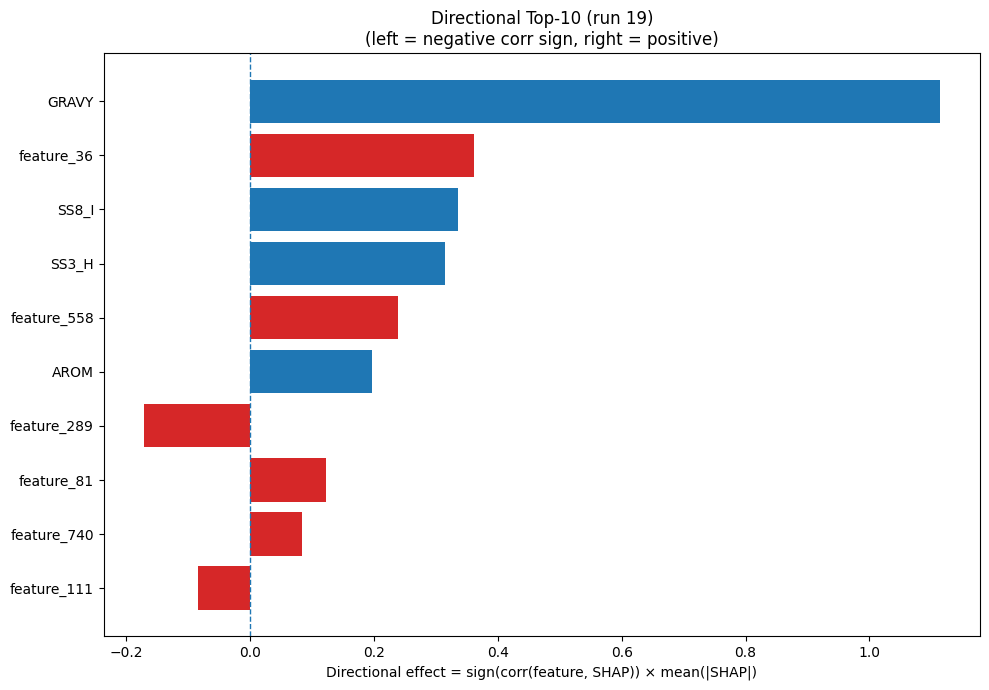

The data file committed next to this chart (first rows):
Index, Feature, CorrSign, MeanAbsSHAP, DirectionalEffect
32, GRAVY, 1.0, 1.114, 1.114
36, feature_36, 1.0, 0.3614, 0.3614
26, SS8_I, 1.0, 0.3363, 0.3363
20, SS3_H, 1.0, 0.3149, 0.3149
558, feature_558, 1.0, 0.2388, 0.2388
33, AROM, 1.0, 0.1965, 0.1965
289, feature_289, -1.0, 0.1719, -0.1719
81, feature_81, 1.0, 0.1222, 0.1222
740, feature_740, 1.0, 0.0837, 0.0837
111, feature_111, -1.0, 0.08358, -0.08358
25, SS8_G, -1.0, 0.07005, -0.07005
1197, feature_1197, -1.0, 0.05876, -0.05876
628, feature_628, 1.0, 0.05876, 0.05876
827, feature_827, 1.0, 0.05711, 0.05711
483, feature_483, -1.0, 0.05285, -0.05285
368, feature_368, -1.0, 0.05278, -0.05278
686, feature_686, -1.0, 0.05024, -0.05024
183, feature_183, 1.0, 0.04985, 0.04985
870, feature_870, -1.0, 0.04586, -0.04586
64, feature_64, 1.0, 0.04586, 0.04586
71, feature_71, 1.0, 0.04007, 0.04007
690, feature_690, 1.0, 0.03901, 0.03901
302, feature_302, -1.0, 0.03858, -0.03858
925, feature_925, 1.0, 0.03851, 0.03851
189, feature_189, -1.0, 0.03468, -0.03468
890, feature_890, 1.0, 0.03391, 0.03391
328, feature_328, -1.0, 0.02844, -0.02844
519, feature_519, -1.0, 0.02751, -0.02751
362, feature_362, -1.0, 0.02572, -0.02572
209, feature_209, -1.0, 0.02484, -0.02484
1156, feature_1156, -1.0, 0.02475, -0.02475
207, feature_207, 1.0, 0.0247, 0.0247
77, feature_77, 1.0, 0.02323, 0.02323
429, feature_429, -1.0, 0.02322, -0.02322
1018, feature_1018, -1.0, 0.023, -0.023
410, feature_410, 1.0, 0.02214, 0.02214
940, feature_940, -1.0, 0.02183, -0.02183
40, feature_40, 1.0, 0.02168, 0.02168
356, feature_356, 1.0, 0.02164, 0.02164
1111, feature_1111, 1.0, 0.02131, 0.02131
253, feature_253, -1.0, 0.02043, -0.02043
906, feature_906, -1.0, 0.0196, -0.0196
1221, feature_1221, 1.0, 0.01934, 0.01934
150, feature_150, 1.0, 0.01933, 0.01933
152, feature_152, 1.0, 0.01833, 0.01833
347, feature_347, -1.0, 0.01742, -0.01742
268, feature_268, 1.0, 0.01741, 0.01741
1209, feature_1209, -1.0, 0.0171, -0.0171
503, feature_503, 1.0, 0.01675, 0.01675
1277, feature_1277, -1.0, 0.01655, -0.01655
1091, feature_1091, -1.0, 0.01655, -0.01655
345, feature_345, 1.0, 0.01654, 0.01654
372, feature_372, -1.0, 0.01644, -0.01644
1115, feature_1115, -1.0, 0.01632, -0.01632
647, feature_647, -1.0, 0.01604, -0.01604
859, feature_859, -1.0, 0.01599, -0.01599
45, feature_45, -1.0, 0.01448, -0.01448
44, feature_44, 1.0, 0.01443, 0.01443
885, feature_885, -1.0, 0.01356, -0.01356
1007, feature_1007, -1.0, 0.0135, -0.0135
... 1,220 more rows
